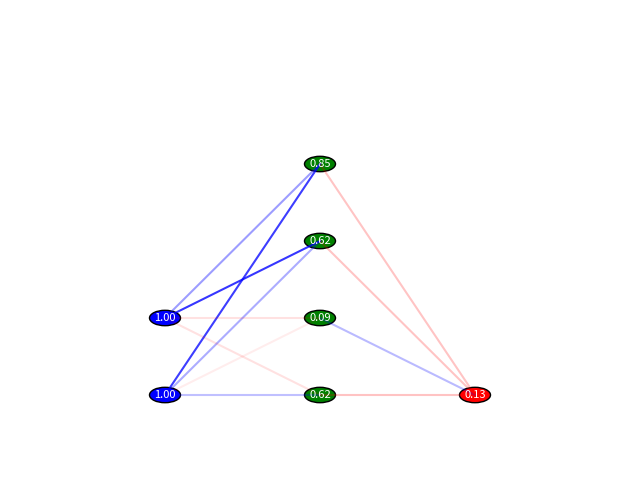

This figure's Python source:
import numpy as np
import matplotlib.pyplot as plt
from matplotlib.animation import FuncAnimation

# Configura la rete neurale
input_neurons = 2
hidden_neurons = 4
output_neurons = 1

# Posizioni dei neuroni
input_positions = [(0, i) for i in range(input_neurons)]
hidden_positions = [(1, i) for i in range(hidden_neurons)]
output_positions = [(2, i) for i in range(output_neurons)]

# Pesi e bias
np.random.seed(42)
weights_input_hidden = np.random.randn(input_neurons, hidden_neurons)
weights_hidden_output = np.random.randn(hidden_neurons, output_neurons)
bias_hidden = np.random.randn(hidden_neurons)
bias_output = np.random.randn(output_neurons)

# Dati di input e output attesi
inputs = np.array([[0, 0], [0, 1], [1, 0], [1, 1]])
expected_outputs = np.array([[0], [1], [1], [0]])

# Funzioni di attivazione
def sigmoid(x):
    return 1 / (1 + np.exp(-x))

# Forward pass
def forward_pass(input_data):
    hidden_input = np.dot(input_data, weights_input_hidden) + bias_hidden
    hidden_output = sigmoid(hidden_input)
    output_input = np.dot(hidden_output, weights_hidden_output) + bias_output
    output_output = sigmoid(output_input)
    return hidden_output, output_output

# Configurazione Matplotlib
fig, ax = plt.subplots(figsize=(8, 6))
ax.set_xlim(-1, 3)
ax.set_ylim(-1, max(input_neurons, hidden_neurons, output_neurons) + 1)
ax.axis('off')

# Disegna i neuroni
def draw_neurons(ax, positions, color, values=None):
    for i, pos in enumerate(positions):
        circle = plt.Circle(pos, 0.1, color=color, ec='black', lw=1)
        ax.add_artist(circle)
        if values is not None:
            ax.text(pos[0], pos[1], f"{values[i]:.2f}", ha='center', va='center', fontsize=8, color='white')

# Disegna le connessioni
def draw_connections(ax, start_positions, end_positions, weights):
    for i, start in enumerate(start_positions):
        for j, end in enumerate(end_positions):
            weight = weights[i, j]
            color = 'blue' if weight > 0 else 'red'
            alpha = min(abs(weight) / 2, 1)
            ax.plot([start[0], end[0]], [start[1], end[1]], color=color, alpha=alpha)

# Animazione
def update(frame):
    ax.clear()
    ax.set_xlim(-1, 3)
    ax.set_ylim(-1, max(input_neurons, hidden_neurons, output_neurons) + 1)
    ax.axis('off')

    # Input, hidden, output per il frame corrente
    input_data = inputs[frame % len(inputs)]
    hidden_output, output_output = forward_pass(input_data)

    # Disegna input, hidden, output
    draw_neurons(ax, input_positions, 'blue', input_data)
    draw_neurons(ax, hidden_positions, 'green', hidden_output)
    draw_neurons(ax, output_positions, 'red', output_output)

    # Disegna connessioni
    draw_connections(ax, input_positions, hidden_positions, weights_input_hidden)
    draw_connections(ax, hidden_positions, output_positions, weights_hidden_output)

# Creazione dell'animazione
ani = FuncAnimation(fig, update, frames=8, interval=1000, repeat=True)

# Salva l'animazione come GIF
ani.save("neural_network_animation.gif", writer='imagemagick')

# Per salvare come video MP4
# ani.save("neural_network_animation.mp4", writer='ffmpeg')

print("Animazione salvata come GIF!")
